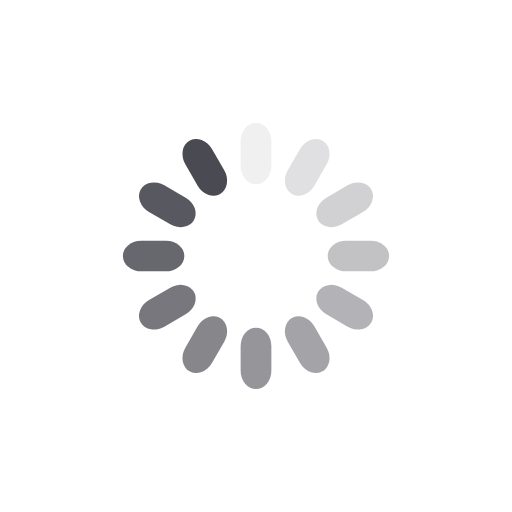
t = 0.00 s
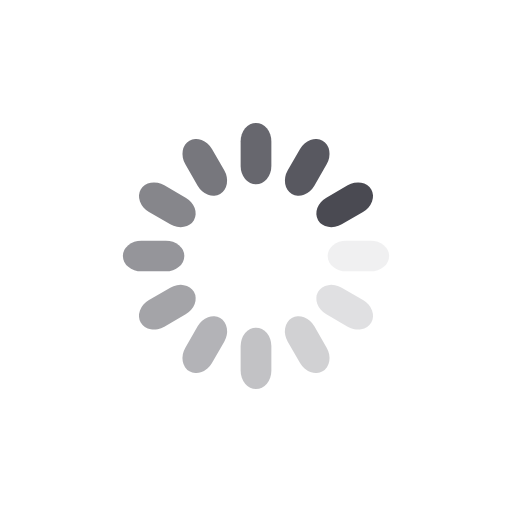
t = 0.25 s
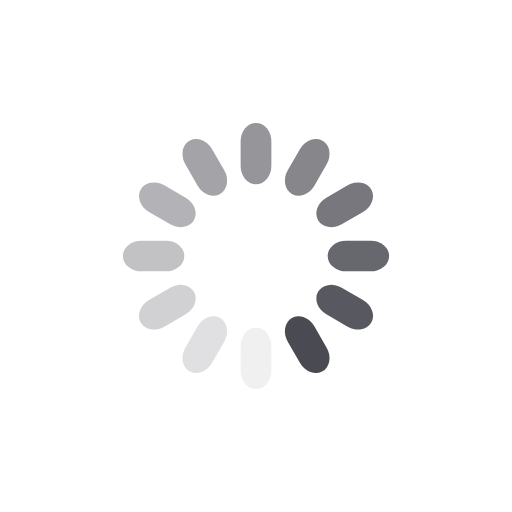
t = 0.50 s
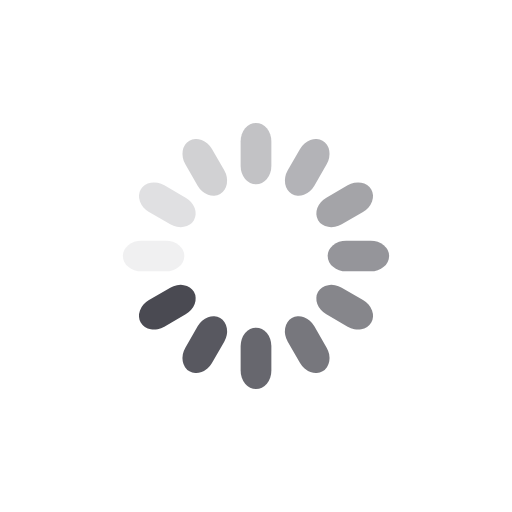
t = 0.75 s

The animated SVG that drew these frames (rendered in a browser with its animation timeline set to each time). Animation: 12 SMIL elements (animate=12); one cycle of 1.00 s, repeats indefinitely.

<svg xmlns="http://www.w3.org/2000/svg" style="margin: auto; background: rgb(255, 255, 255); display: block; shape-rendering: auto;" width="20px" height="20px" viewBox="0 0 100 100" preserveAspectRatio="xMidYMid">
<g transform="rotate(0 50 50)">
  <rect x="47" y="24" rx="3" ry="3.6" width="6" height="12" fill="#4A4A52">
    <animate attributeName="opacity" values="1;0" keyTimes="0;1" dur="1s" begin="-0.9166666666666666s" repeatCount="indefinite"></animate>
  </rect>
</g><g transform="rotate(30 50 50)">
  <rect x="47" y="24" rx="3" ry="3.6" width="6" height="12" fill="#4A4A52">
    <animate attributeName="opacity" values="1;0" keyTimes="0;1" dur="1s" begin="-0.8333333333333334s" repeatCount="indefinite"></animate>
  </rect>
</g><g transform="rotate(60 50 50)">
  <rect x="47" y="24" rx="3" ry="3.6" width="6" height="12" fill="#4A4A52">
    <animate attributeName="opacity" values="1;0" keyTimes="0;1" dur="1s" begin="-0.75s" repeatCount="indefinite"></animate>
  </rect>
</g><g transform="rotate(90 50 50)">
  <rect x="47" y="24" rx="3" ry="3.6" width="6" height="12" fill="#4A4A52">
    <animate attributeName="opacity" values="1;0" keyTimes="0;1" dur="1s" begin="-0.6666666666666666s" repeatCount="indefinite"></animate>
  </rect>
</g><g transform="rotate(120 50 50)">
  <rect x="47" y="24" rx="3" ry="3.6" width="6" height="12" fill="#4A4A52">
    <animate attributeName="opacity" values="1;0" keyTimes="0;1" dur="1s" begin="-0.5833333333333334s" repeatCount="indefinite"></animate>
  </rect>
</g><g transform="rotate(150 50 50)">
  <rect x="47" y="24" rx="3" ry="3.6" width="6" height="12" fill="#4A4A52">
    <animate attributeName="opacity" values="1;0" keyTimes="0;1" dur="1s" begin="-0.5s" repeatCount="indefinite"></animate>
  </rect>
</g><g transform="rotate(180 50 50)">
  <rect x="47" y="24" rx="3" ry="3.6" width="6" height="12" fill="#4A4A52">
    <animate attributeName="opacity" values="1;0" keyTimes="0;1" dur="1s" begin="-0.4166666666666667s" repeatCount="indefinite"></animate>
  </rect>
</g><g transform="rotate(210 50 50)">
  <rect x="47" y="24" rx="3" ry="3.6" width="6" height="12" fill="#4A4A52">
    <animate attributeName="opacity" values="1;0" keyTimes="0;1" dur="1s" begin="-0.3333333333333333s" repeatCount="indefinite"></animate>
  </rect>
</g><g transform="rotate(240 50 50)">
  <rect x="47" y="24" rx="3" ry="3.6" width="6" height="12" fill="#4A4A52">
    <animate attributeName="opacity" values="1;0" keyTimes="0;1" dur="1s" begin="-0.25s" repeatCount="indefinite"></animate>
  </rect>
</g><g transform="rotate(270 50 50)">
  <rect x="47" y="24" rx="3" ry="3.6" width="6" height="12" fill="#4A4A52">
    <animate attributeName="opacity" values="1;0" keyTimes="0;1" dur="1s" begin="-0.16666666666666666s" repeatCount="indefinite"></animate>
  </rect>
</g><g transform="rotate(300 50 50)">
  <rect x="47" y="24" rx="3" ry="3.6" width="6" height="12" fill="#4A4A52">
    <animate attributeName="opacity" values="1;0" keyTimes="0;1" dur="1s" begin="-0.08333333333333333s" repeatCount="indefinite"></animate>
  </rect>
</g><g transform="rotate(330 50 50)">
  <rect x="47" y="24" rx="3" ry="3.6" width="6" height="12" fill="#4A4A52">
    <animate attributeName="opacity" values="1;0" keyTimes="0;1" dur="1s" begin="0s" repeatCount="indefinite"></animate>
  </rect>
</g>
</svg>
